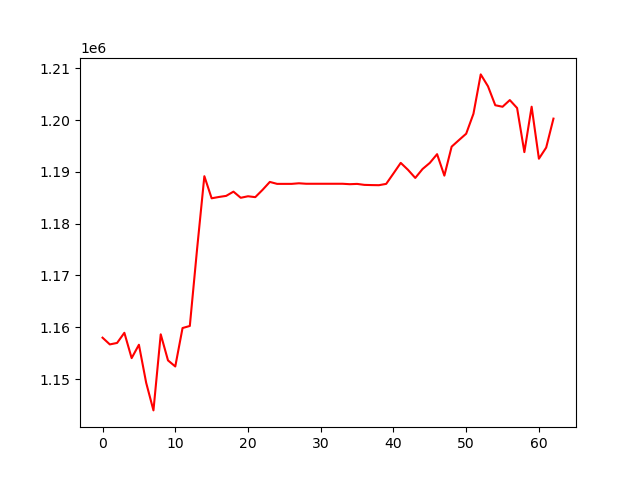

The file beside this chart, header and first rows:
, 0
0, 1157977
1, 1156679
2, 1156962
3, 1158921
4, 1154033
5, 1156611
6, 1149264
7, 1143939
8, 1158627
9, 1153592
10, 1152419
11, 1159839
12, 1160240
13, 1175106
14, 1189154
15, 1184886
16, 1185140
17, 1185352
18, 1186170
19, 1184983
20, 1185279
21, 1185106
22, 1186514
23, 1188045
24, 1187670
25, 1187670
26, 1187670
27, 1187784
28, 1187691
29, 1187691
30, 1187691
31, 1187691
32, 1187691
33, 1187691
34, 1187607
35, 1187664
36, 1187476
37, 1187436
38, 1187414
39, 1187668
40, 1189678
41, 1191723
42, 1190380
43, 1188815
44, 1190536
45, 1191719
46, 1193404
47, 1189261
48, 1194854
49, 1196116
50, 1197355
51, 1201207
52, 1208803
53, 1206504
54, 1202849
55, 1202557
56, 1203846
57, 1202312
58, 1193801
59, 1202564
... 3 more rows
